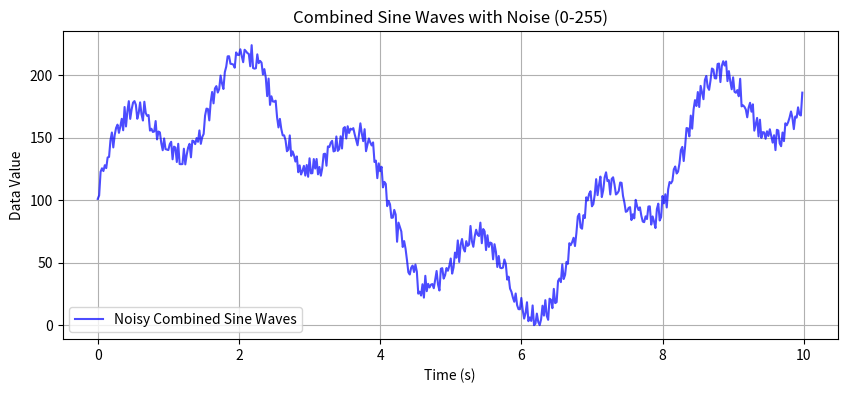

Here is the Python script that generated this plot: (Note: this script raises an exception after producing the figure.)
import numpy as np
import matplotlib.pyplot as plt

# Parameters
sampling_rate = 50  # Hz
duration = 10  # seconds
data_range = (0, 255)
noise_range = (-10, 10)

# Generate time values
time = np.linspace(0, duration, int(sampling_rate * duration), endpoint=False)

# Define two sine waves with different frequencies and amplitudes
frequency1 = .13  # Hz
frequency2 = .6  # Hz
amplitude1 = 75  # Amplitude for sine wave 1
amplitude2 = 35   # Amplitude for sine wave 2

# Generate the two sine waves
sine_wave1 = amplitude1 * np.sin(2 * np.pi * frequency1 * time)+ amplitude1
sine_wave2 = amplitude2 * np.sin(2 * np.pi * frequency2 * time) + amplitude2

# Combine the sine waves
combined_wave = sine_wave1 + sine_wave2

# Add random noise in the range -30 to 30
noise = np.random.randint(noise_range[0], noise_range[1] + 1, size=len(time))

# Add noise to the combined sine wave and clip to keep within the range of 0-255
noisy_data = np.clip(combined_wave + noise, data_range[0], data_range[1])

# Plot the noisy data
plt.figure(figsize=(10, 4))
plt.plot(time, noisy_data, label="Noisy Combined Sine Waves", color="blue", alpha=0.7)
plt.title("Combined Sine Waves with Noise (0-255)")
plt.xlabel("Time (s)")
plt.ylabel("Data Value")
plt.grid()
plt.legend()
plt.show()

# Save data to a CSV file
np.savetxt("test/filtering_test/noisy_combined_sine_data.csv", np.column_stack((time, noisy_data)), delimiter=",", header="Time,Data", comments="")

print("Noisy combined sine wave data generated and saved to 'noisy_combined_sine_data.csv'.")